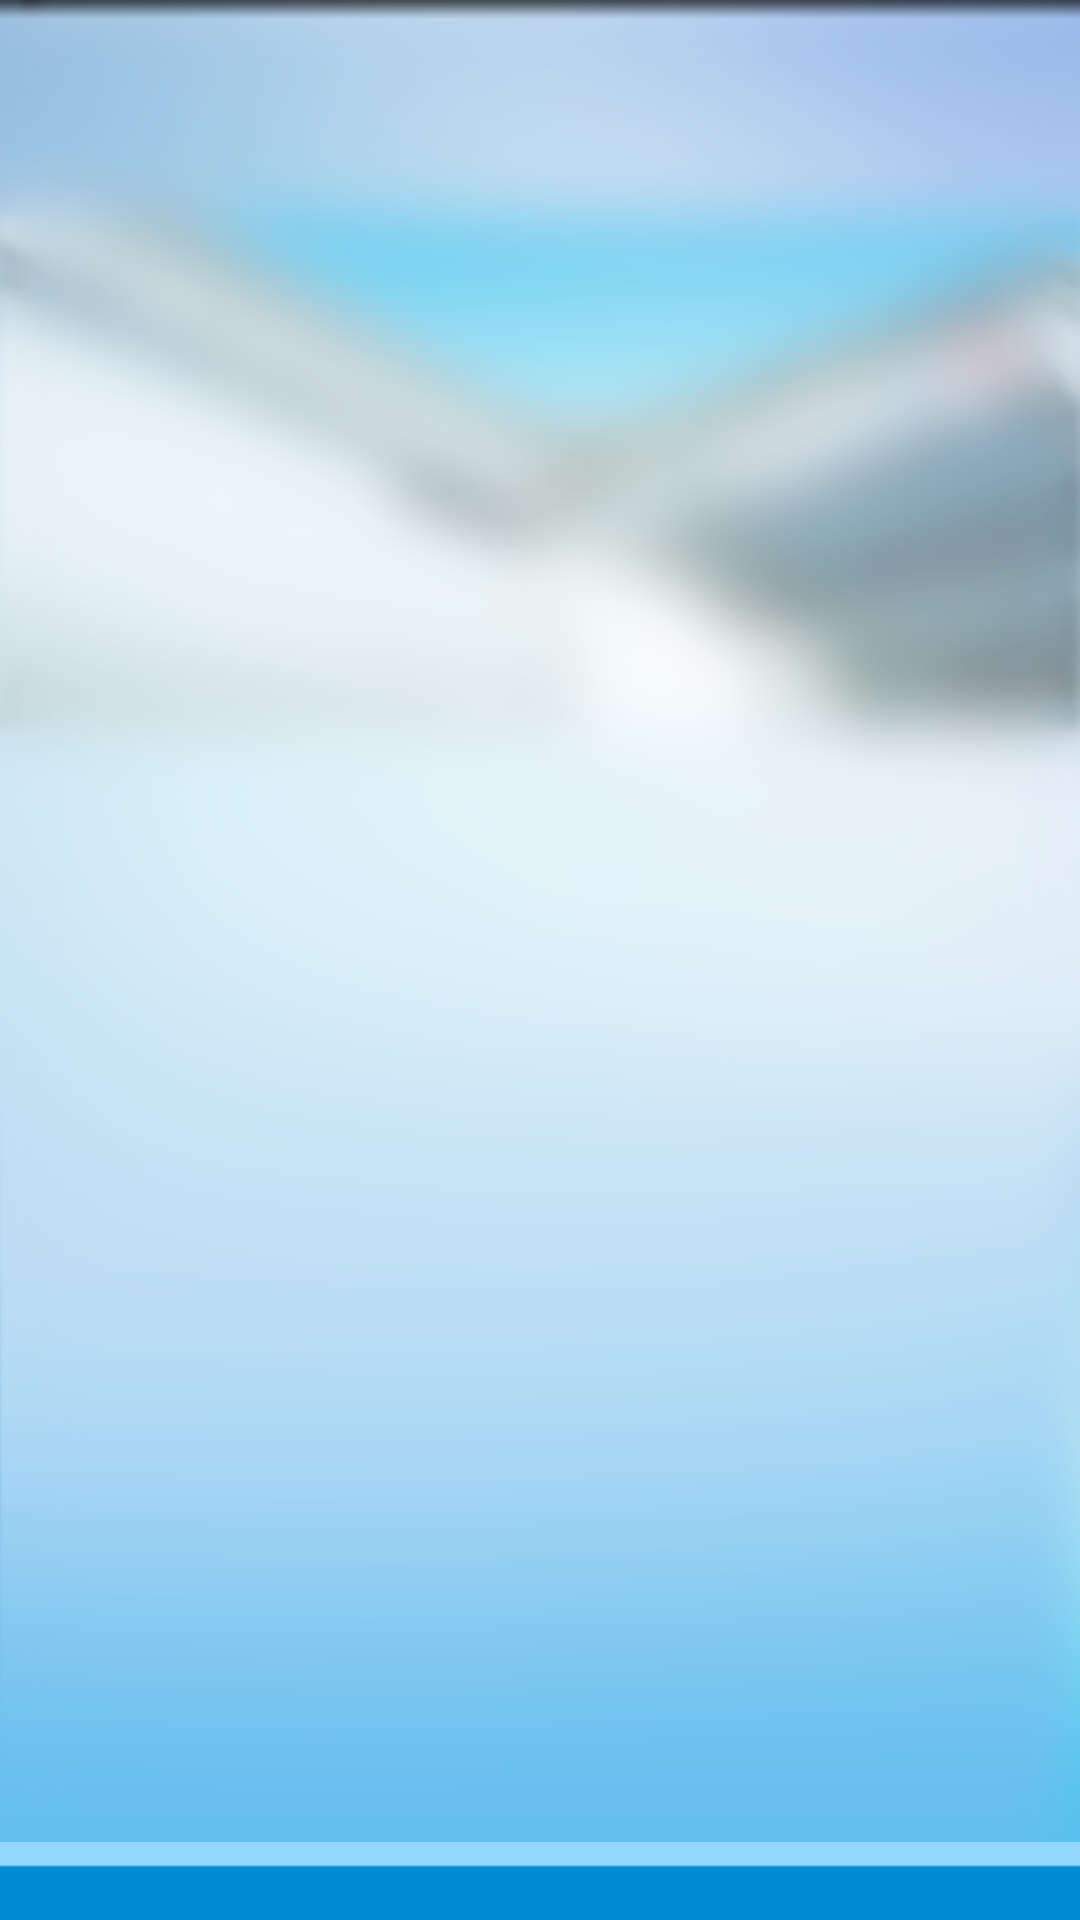

The Android layout XML behind this screen, and the referenced resources:
<!-- AndroidManifest.xml: application theme AppTheme -->
<!-- res/layout/activity_myfavor.xml -->
<?xml version="1.0" encoding="utf-8"?>
<LinearLayout xmlns:android="http://schemas.android.com/apk/res/android"
    android:layout_width="match_parent"
    android:layout_height="match_parent"
    android:background="@drawable/bg_my_apps"
    android:orientation="vertical" >

    <LinearLayout
        android:layout_width="match_parent"
        android:layout_height="wrap_content"
        android:background="@drawable/bg_shadow"
        android:orientation="vertical" />

    <LinearLayout
        android:id="@+id/myfavor_linearlayout"
        android:layout_width="match_parent"
        android:layout_height="match_parent"
        android:layout_weight="1"
        android:orientation="vertical" >
    </LinearLayout>

    <LinearLayout
        android:id="@+id/delete_lineaLayout"
        android:layout_width="match_parent"
        android:layout_height="140dp"
        android:layout_weight="1"
        android:background="@android:color/white"
        android:gravity="bottom"
        android:orientation="vertical"
        android:visibility="invisible" >

        <ImageView
            android:id="@+id/delete_imageView"
            android:layout_width="wrap_content"
            android:layout_height="wrap_content"
            android:layout_gravity="center_vertical|center_horizontal"
            android:background="@drawable/ic_menu_delete" />

        <TextView
            android:layout_width="wrap_content"
            android:layout_height="wrap_content"
            android:layout_gravity="center_horizontal"
            android:text="@string/delete" />
    </LinearLayout>

    <LinearLayout
        android:id="@+id/buttom"
        android:layout_width="match_parent"
        android:layout_height="wrap_content"
        android:background="@drawable/bg_buttomblue"
        android:gravity="bottom"
        android:orientation="vertical" />

</LinearLayout>
<!-- resources referenced by this layout -->
<resources>
  <!-- drawable bg_buttomblue: png bitmap (drawable, 1035 bytes) -->
  <!-- drawable bg_my_apps: png bitmap (drawable-hdpi, 120479 bytes) -->
  <!-- drawable bg_shadow: png bitmap (drawable, 1152 bytes) -->
  <string name="delete">刪除</string>
  <style name="AppTheme" parent="AppBaseTheme">
          
      </style>
  <style name="AppBaseTheme" parent="Theme.AppCompat.Light">
          
      </style>
</resources>
